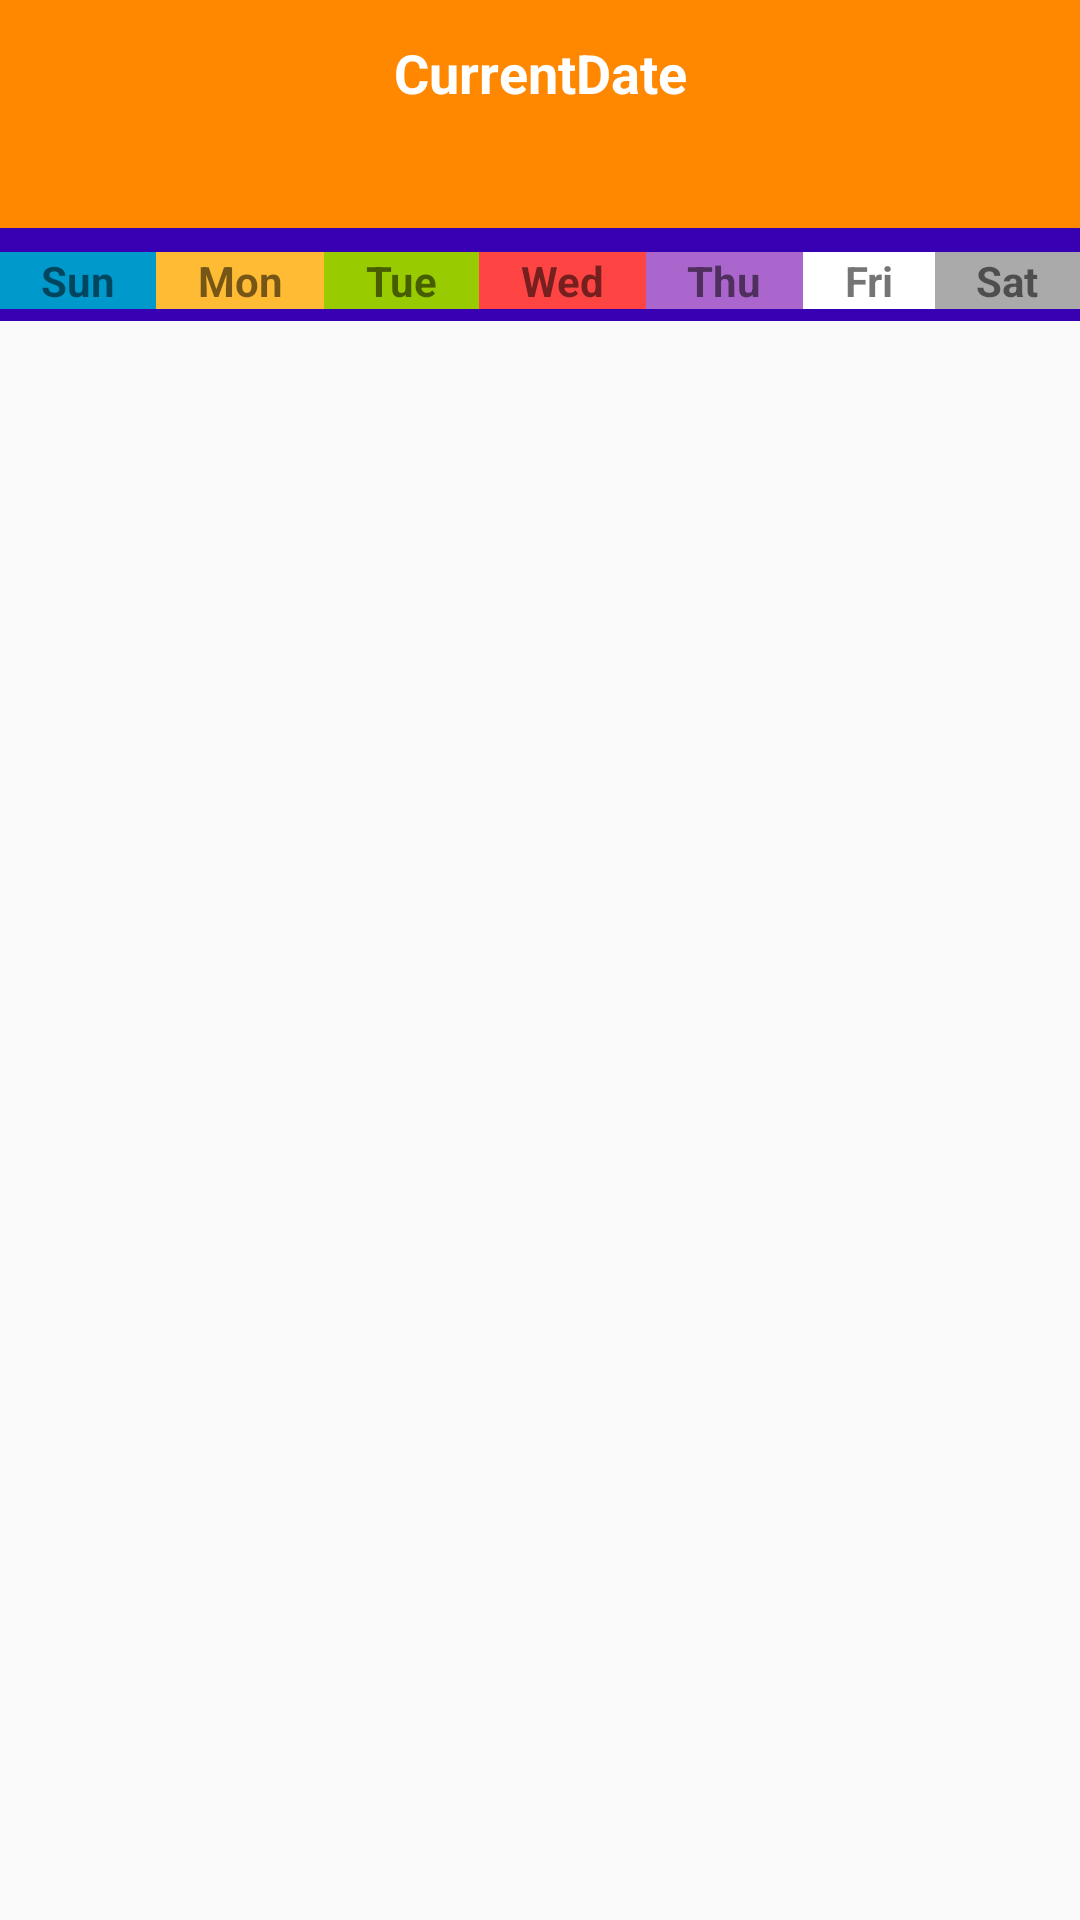

Produce the Android XML layout that renders to this screen, including the resource entries it uses.
<!-- AndroidManifest.xml: application theme AppTheme -->
<!-- res/layout/calendar_layout.xml -->
<?xml version="1.0" encoding="utf-8"?>
<LinearLayout
    xmlns:android="http://schemas.android.com/apk/res/android"
    android:layout_width="match_parent"
    android:layout_height="match_parent"
    android:orientation="vertical"
    android:id="@+id/activity_calendar">

    <LinearLayout
        android:layout_width="match_parent"
        android:layout_height="wrap_content"
        android:orientation="horizontal"
        android:paddingTop="8dp"
        android:paddingBottom="8dp"
        android:background="@android:color/holo_orange_dark">
        <ImageButton
            android:layout_width="40dp"
            android:layout_height="40dp"
            android:id="@+id/previousBtn"
            android:background="@drawable/back"
            android:layout_margin="10dp"/>
        <TextView
            android:layout_width="wrap_content"
            android:layout_height="wrap_content"
            android:gravity="center"
            android:layout_marginTop="4dp"
            android:text="CurrentDate"
            android:id="@+id/currentDate"
            android:textColor="@android:color/white"
            android:textStyle="bold"
            android:textSize="18sp"
            android:layout_weight="3"/>
        <ImageButton
            android:layout_width="40dp"
            android:layout_height="40dp"
            android:id="@+id/nextBtn"
            android:background="@drawable/forward"
            android:layout_margin="10dp"/>
    </LinearLayout>
    <LinearLayout
        android:layout_width="match_parent"
        android:layout_height="wrap_content"
        android:orientation="horizontal"
        android:paddingTop="4dp"
        android:paddingBottom="4dp"
        android:background="@color/colorPrimaryDark">
        <TextView
            android:layout_width="wrap_content"
            android:layout_height="wrap_content"
            android:gravity="center"
            android:text="Sun"
            android:background="@android:color/holo_blue_dark"
            android:layout_marginTop="4dp"
            android:layout_weight="1"
            android:textStyle="bold"/>
        <TextView
            android:layout_width="wrap_content"
            android:layout_height="wrap_content"
            android:gravity="center"
            android:text="Mon"
            android:background="@android:color/holo_orange_light"
            android:layout_marginTop="4dp"
            android:layout_weight="1"
            android:textStyle="bold"/>
        <TextView
            android:layout_width="wrap_content"
            android:layout_height="wrap_content"
            android:gravity="center"
            android:text="Tue"
            android:background="@android:color/holo_green_light"
            android:layout_marginTop="4dp"
            android:layout_weight="1"
            android:textStyle="bold"/>
        <TextView
            android:layout_width="wrap_content"
            android:layout_height="wrap_content"
            android:gravity="center"
            android:text="Wed"
            android:background="@android:color/holo_red_light"
            android:layout_marginTop="4dp"
            android:layout_weight="1"
            android:textStyle="bold"/>
        <TextView
            android:layout_width="wrap_content"
            android:layout_height="wrap_content"
            android:gravity="center"
            android:text="Thu"
            android:background="@android:color/holo_purple"
            android:layout_marginTop="4dp"
            android:layout_weight="1"
            android:textStyle="bold"/>
        <TextView
            android:layout_width="wrap_content"
            android:layout_height="wrap_content"
            android:gravity="center"
            android:text="Fri"
            android:background="@android:color/white"
            android:layout_marginTop="4dp"
            android:layout_weight="1"
            android:textStyle="bold"/>
        <TextView
            android:layout_width="wrap_content"
            android:layout_height="wrap_content"
            android:gravity="center"
            android:text="Sat"
            android:background="@android:color/darker_gray"
            android:layout_marginTop="4dp"
            android:layout_weight="1"
            android:textStyle="bold"/>
    </LinearLayout>
    <GridView
        android:layout_width="match_parent"
        android:layout_height="match_parent"
        android:id="@+id/gridView"
        android:numColumns="7">
    </GridView>


</LinearLayout>
<!-- resources referenced by this layout -->
<resources>
  <style name="AppTheme" parent="Theme.AppCompat.Light.DarkActionBar">
      
      <item name="colorPrimary">@color/colorPrimary</item>
      <item name="colorPrimaryDark">@color/colorPrimaryDark</item>
      <item name="colorAccent">@color/colorAccent</item>
    </style>
  <!-- not gathered from this repository: default colours our renderer supplied (Android Studio template values) -->
  <color name="colorPrimary">#FF6200EE</color>
  <color name="colorPrimaryDark">#FF3700B3</color>
  <color name="colorAccent">#FF03DAC5</color>
</resources>
